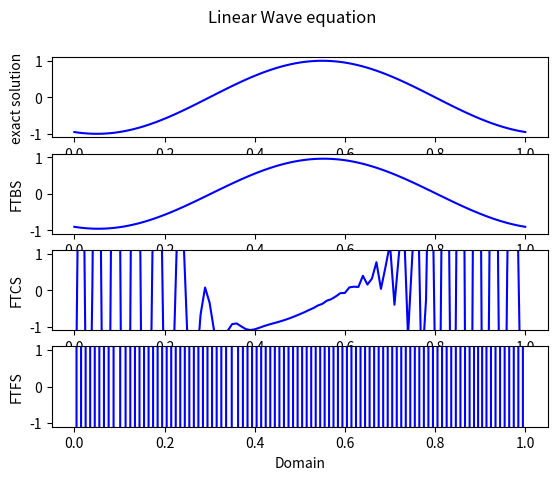

Write the Python code that produced this figure.
import numpy as np
import matplotlib.pyplot as plt

# Set the parameters
## Number of grid points
npoints = 101

## Minimum and Maximum extent of the domain
xmin = 0.0
xmax = 1.0

## Maximum number of iterations to run
maxiter = 101

## wave speed
a = 1.0

## CFL number
cfl = 0.3

# Define grid
x, dx= np.linspace(xmin, xmax, npoints, endpoint=True, retstep=True)


# Declare the four different solution array
## usoln->Exact solution for comparision
## uftbs->FTBS scheme
## uftcs->FTCS scheme
## uftfs->FTFS scheme
usoln = np.ones(npoints)
uftbs = np.ones(npoints)
uftcs = np.ones(npoints)
uftfs = np.ones(npoints)

def squrewave(x1,x2,x, value):
  '''
  function return a square wave for given inputs
  Inputs:
  x -> grid on which square wave is defined
  x1 -> minimum extent of non-zero value
  x2 -> maximum extent of non-zero value
  value->
  '''
  u = np.zeros(x.size)
  i = np.abs(x-x1).argmin()
  j = np.abs(x-x2).argmin()
  u[i:j]=value
  return u

#inialize to square wave
usoln = squrewave(0.2,0.4,x,2)
uftbs = squrewave(0.2,0.4,x,2)
uftcs = squrewave(0.2,0.4,x,2)
uftfs = squrewave(0.2,0.4,x,2)

#comment out the below section if
# you just want to analyze square wave
#sine wave
k = 1 #wave number
usoln = np.sin(2*np.pi*k*x)
uftbs = np.sin(2*np.pi*k*x)
uftcs = np.sin(2*np.pi*k*x)
uftfs = np.sin(2*np.pi*k*x)

# interactive plot
#plt.ion()
fig, axs = plt.subplots(4)
fig.suptitle("Linear Wave equation")
lnsoln, = axs[0].plot(x,usoln, 'b-', label='True Solution')
axs[0].set_ylabel('exact solution')
lnftbs, = axs[1].plot(x,uftbs, 'b-', label='FTBS')
axs[1].set_ylabel('FTBS')
lnftcs, = axs[2].plot(x,uftcs, 'b-', label='FTCS')
axs[2].set_ylabel('FTCS')
lnftfs, = axs[3].plot(x,uftcs, 'b-', label='FTFS')
axs[3].set_ylabel('FTFS')
axs[3].set_xlabel('Domain')


#linear wave equation
dt = cfl * dx / np.abs(a)
for iter in range(maxiter):
    usoln[:] =  np.sin(2*np.pi*k*(x-a*(iter*dt)))
    #usoln = squrewave(0.2+a*iter*dt, 0.4+a*iter*dt,x,2)
    uftbs[1:] = uftbs[1:] - a*dt/dx*(uftbs[1:] - uftbs[:-1])
    uftbs[0] = uftbs[-1]
    uftcs[1:-1] = uftcs[1:-1] - a*dt/dx*(uftcs[2:] - uftcs[:-2])
    uftcs[0] = uftcs[0] -a*dt/dx*(uftcs[1]-uftcs[-2])
    uftcs[-1] = uftcs[0]
    uftfs[:-1] = uftfs[:-1] - a*dt/dx*(uftfs[1:] - uftfs[:-1])
    uftfs[-1] = uftfs[0]
    lnsoln.set_ydata(usoln)
    lnftbs.set_ydata(uftbs)
    lnftcs.set_ydata(uftcs)
    lnftfs.set_ydata(uftfs)
    # reset the yrange while plotting
    #for i in range(4):
    #   axs[i].relim()
    #   axs[i].autoscale_view()
    plt.pause(0.01)


plt.show()
